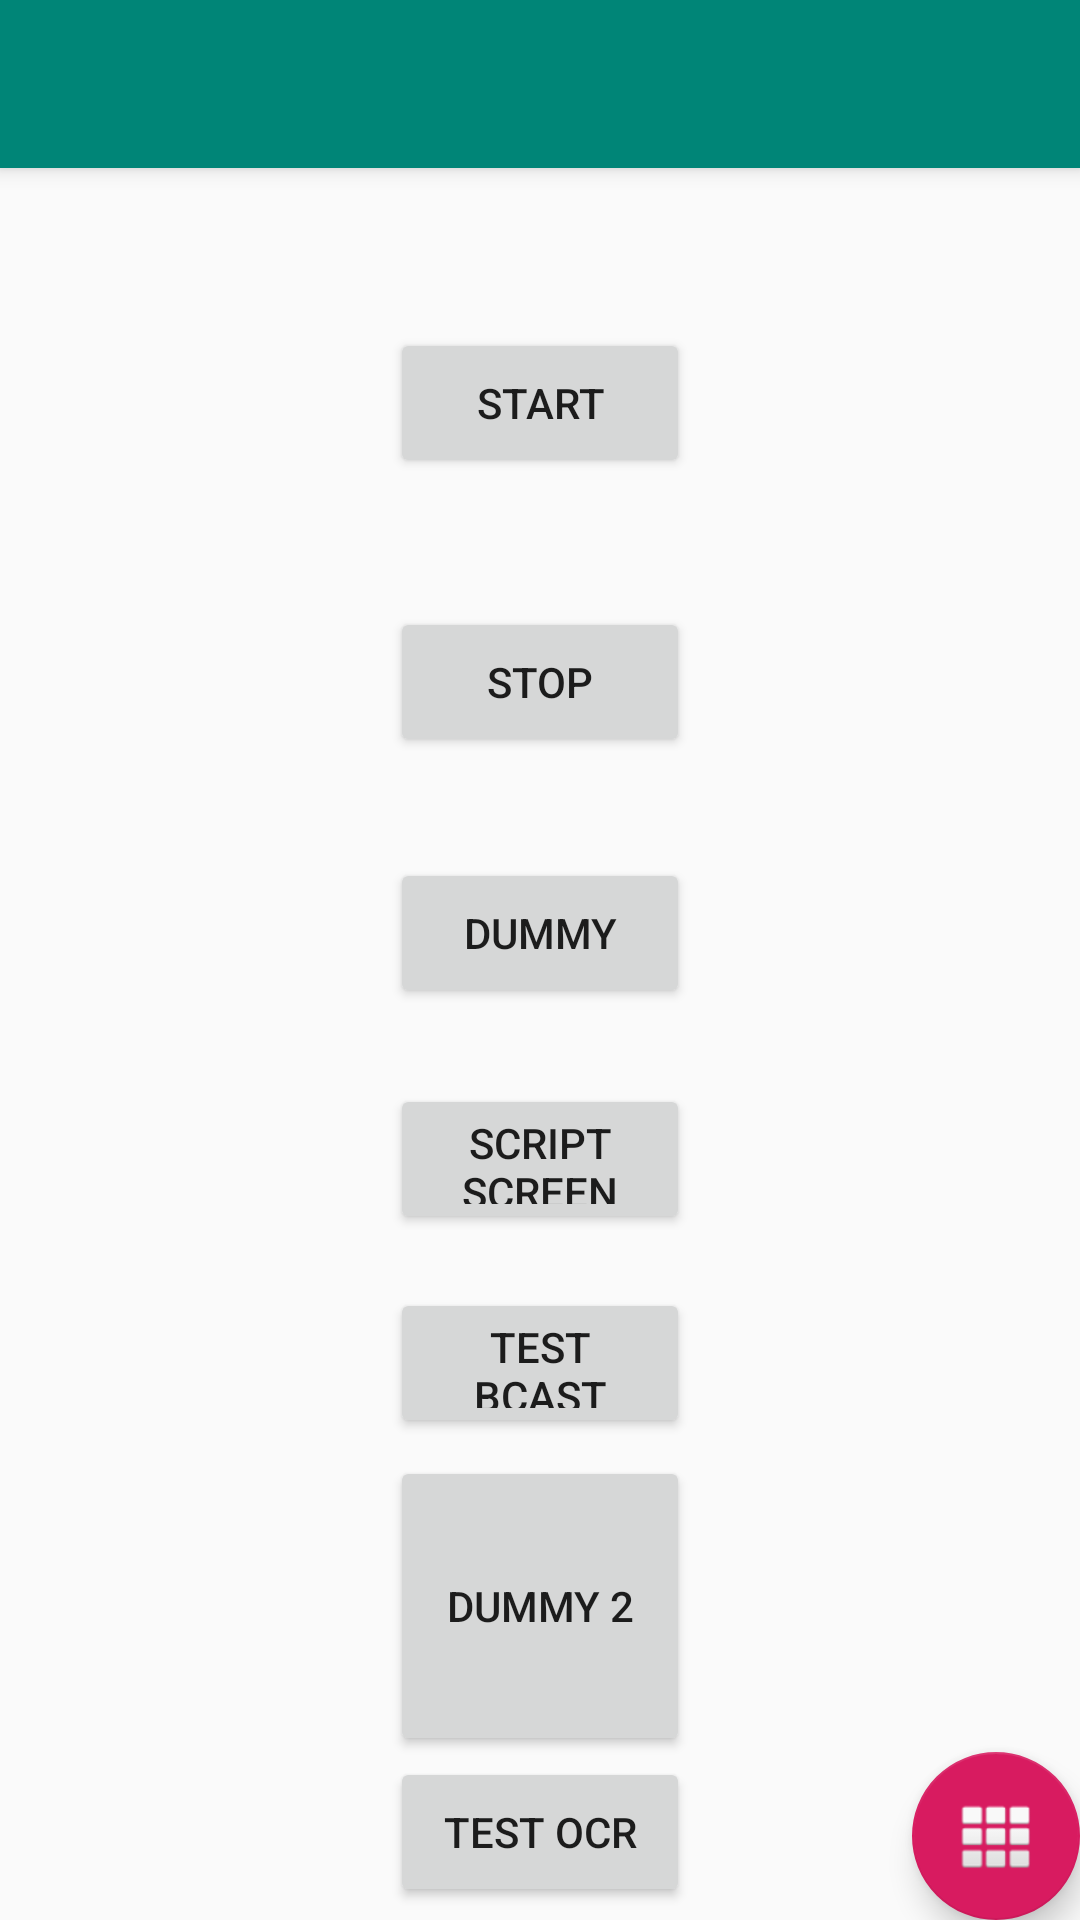

Reconstruct the res/layout file that produces this screen, plus the resources it refers to.
<!-- AndroidManifest.xml: application theme AppTheme -->
<!-- res/layout/activity_main.xml -->
<?xml version="1.0" encoding="utf-8"?>
<androidx.coordinatorlayout.widget.CoordinatorLayout
        xmlns:android="http://schemas.android.com/apk/res/android"
        xmlns:app="http://schemas.android.com/apk/res-auto"
        xmlns:tools="http://schemas.android.com/tools"
        android:layout_width="match_parent"
        android:layout_height="match_parent"
        tools:context=".activity.PrototypeActivity">

    <com.google.android.material.appbar.AppBarLayout
            android:layout_height="wrap_content"
            android:layout_width="match_parent"
            android:theme="@style/AppTheme.AppBarOverlay">

        <androidx.appcompat.widget.Toolbar
                android:id="@+id/toolbar"
                android:layout_width="match_parent"
                android:layout_height="?attr/actionBarSize"
                android:background="?attr/colorPrimary"
                app:popupTheme="@style/AppTheme.PopupOverlay"/>

    </com.google.android.material.appbar.AppBarLayout>

    <include layout="@layout/content_main"/>

    <com.google.android.material.floatingactionbutton.FloatingActionButton
            android:id="@+id/fab"
            android:layout_width="wrap_content"
            android:layout_height="wrap_content"
            android:layout_gravity="bottom|end"
            android:layout_margin="@dimen/fab_margin"
            app:srcCompat="@android:drawable/ic_dialog_dialer"/>

</androidx.coordinatorlayout.widget.CoordinatorLayout>
<!-- res/layout/content_main.xml (included above) -->
<?xml version="1.0" encoding="utf-8"?>
<androidx.constraintlayout.widget.ConstraintLayout
        xmlns:android="http://schemas.android.com/apk/res/android"
        xmlns:tools="http://schemas.android.com/tools"
        xmlns:app="http://schemas.android.com/apk/res-auto"
        android:layout_width="match_parent"
        android:layout_height="match_parent"
        app:layout_behavior="@string/appbar_scrolling_view_behavior"
        tools:showIn="@layout/activity_main"
        tools:context=".activity.PrototypeActivity">

    <Button
            android:id="@+id/start_button"
            android:layout_width="100dp"
            android:layout_height="50dp"
            android:text="Start"
            app:layout_constraintBottom_toBottomOf="parent"
            app:layout_constraintLeft_toLeftOf="parent"
            app:layout_constraintRight_toRightOf="parent"
            app:layout_constraintTop_toTopOf="parent"
            app:layout_constraintVertical_bias="0.1"/>
    <Button
            android:id="@+id/stop_button"
            android:layout_width="100dp"
            android:layout_height="50dp"
            android:text="Stop"
            app:layout_constraintBottom_toBottomOf="parent"
            app:layout_constraintLeft_toLeftOf="parent"
            app:layout_constraintRight_toRightOf="parent"
            app:layout_constraintTop_toBottomOf="@id/start_button"
            app:layout_constraintVertical_bias="0.1"/>
    <Button
            android:id="@+id/dummy_button"
            android:layout_width="100dp"
            android:layout_height="50dp"
            android:text="Dummy"
            app:layout_constraintBottom_toBottomOf="parent"
            app:layout_constraintLeft_toLeftOf="parent"
            app:layout_constraintRight_toRightOf="parent"
            app:layout_constraintTop_toBottomOf="@id/stop_button"
            app:layout_constraintVertical_bias="0.1"
    />
    <Button
            android:id="@+id/script_activity_button"
            android:layout_width="100dp"
            android:layout_height="50dp"
            android:text="Script screen"
            app:layout_constraintBottom_toBottomOf="parent"
            app:layout_constraintLeft_toLeftOf="parent"
            app:layout_constraintRight_toRightOf="parent"
            app:layout_constraintTop_toBottomOf="@id/dummy_button"
            app:layout_constraintVertical_bias="0.1"
    />

    <Button
            android:id="@+id/testbcast_button"
            android:layout_width="100dp"
            android:layout_height="50dp"
            android:text="Test Bcast"
            app:layout_constraintBottom_toBottomOf="parent"
            app:layout_constraintLeft_toLeftOf="parent"
            app:layout_constraintRight_toRightOf="parent"
            app:layout_constraintTop_toBottomOf="@id/script_activity_button"
            app:layout_constraintVertical_bias="0.1"/>

    <Button
            android:id="@+id/dummy2_button"
            android:layout_width="100dp"
            android:layout_height="100dp"
            android:text="Dummy 2"
            app:layout_constraintBottom_toBottomOf="parent"
            app:layout_constraintLeft_toLeftOf="parent"
            app:layout_constraintRight_toRightOf="parent"
            app:layout_constraintTop_toBottomOf="@id/testbcast_button"
            app:layout_constraintVertical_bias="0.1"/>

    <Button
            android:id="@+id/ocr_button"
            android:layout_width="100dp"
            android:layout_height="50dp"
            android:text="Test OCR"
            app:layout_constraintBottom_toBottomOf="parent"
            app:layout_constraintLeft_toLeftOf="parent"
            app:layout_constraintRight_toRightOf="parent"
            app:layout_constraintTop_toBottomOf="@id/dummy2_button"
            app:layout_constraintVertical_bias="0.1"/>


</androidx.constraintlayout.widget.ConstraintLayout>
<!-- resources referenced by this layout -->
<resources>
  <style name="AppTheme.AppBarOverlay" parent="ThemeOverlay.AppCompat.Dark.ActionBar" />
  <style name="AppTheme.PopupOverlay" parent="ThemeOverlay.AppCompat.Light" />
  <style name="AppTheme" parent="Theme.AppCompat.Light.DarkActionBar">
          
          <item name="colorPrimary">@color/colorPrimary</item>
          <item name="colorPrimaryDark">@color/colorPrimaryDark</item>
          <item name="colorAccent">@color/colorAccent</item>
      </style>
  <color name="colorPrimary">#008577</color>
  <color name="colorPrimaryDark">#00574B</color>
  <color name="colorAccent">#D81B60</color>
</resources>
